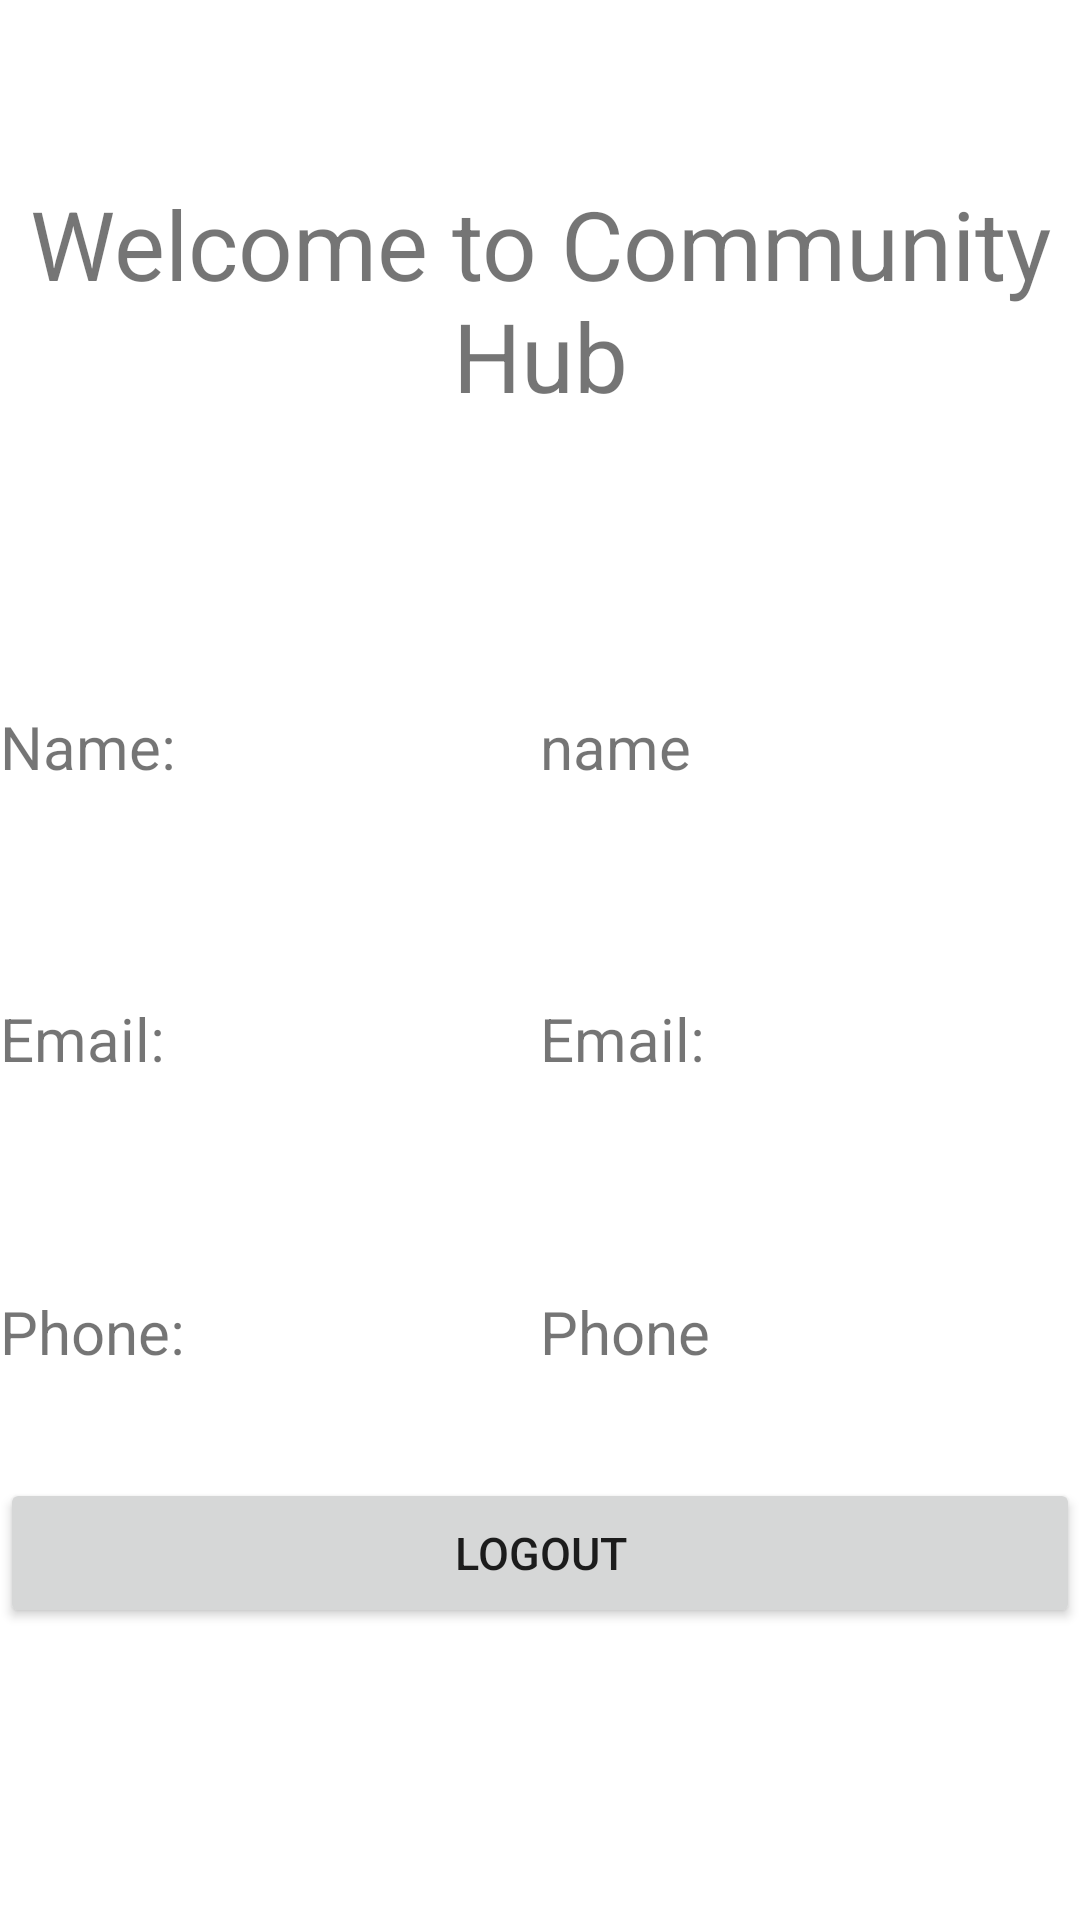

The Android layout XML behind this screen, and the referenced resources:
<!-- AndroidManifest.xml: application theme Theme.CommunityHubProject -->
<!-- res/layout/activity_user_profile.xml -->
<?xml version="1.0" encoding="utf-8"?>

<androidx.constraintlayout.widget.ConstraintLayout
    xmlns:android="http://schemas.android.com/apk/res/android"
    xmlns:app="http://schemas.android.com/apk/res-auto"
    xmlns:tools="http://schemas.android.com/tools"
    android:layout_width="match_parent"
    android:layout_height="match_parent"
    android:layout_margin="3dp"
    tools:context=".MainActivity">


    <TextView
        android:id="@+id/textView3"
        android:layout_width="0dp"
        android:layout_height="0dp"
        android:text="Name:"
        android:textSize="20sp"
        android:gravity="center_vertical"
        app:layout_constraintStart_toStartOf="parent"
        app:layout_constraintEnd_toStartOf="@id/textName"
        app:layout_constraintTop_toBottomOf="@id/textView9"
        app:layout_constraintBottom_toTopOf="@id/textView5"
        />

    <TextView
        android:id="@+id/textName"
        android:layout_width="0dp"
        android:layout_height="0dp"
        android:text="name"
        android:textSize="20sp"
        android:gravity="center_vertical"
        app:layout_constraintStart_toEndOf="@id/textView3"
        app:layout_constraintEnd_toEndOf="parent"
        app:layout_constraintTop_toBottomOf="@id/textView9"
        app:layout_constraintBottom_toTopOf="@id/textEmail"
        />

    <TextView
        android:id="@+id/textView5"
        android:layout_width="0dp"
        android:layout_height="0dp"
        android:text="Email:"
        android:gravity="center_vertical"
        android:textSize="20sp"
        app:layout_constraintStart_toStartOf="parent"
        app:layout_constraintEnd_toStartOf="@id/textEmail"
        app:layout_constraintTop_toBottomOf="@id/textView3"
        app:layout_constraintBottom_toTopOf="@id/textView7" />

    <TextView
        android:id="@+id/textEmail"
        android:layout_width="0dp"
        android:layout_height="0dp"
        android:text="Email:"
        android:gravity="center_vertical"
        android:textSize="20sp"
        app:layout_constraintStart_toEndOf="@id/textView5"
        app:layout_constraintEnd_toEndOf="parent"
        app:layout_constraintTop_toBottomOf="@id/textName"
        app:layout_constraintBottom_toTopOf="@id/textPhone" />

    <TextView
        android:id="@+id/textView7"
        android:layout_width="0dp"
        android:layout_height="0dp"
        android:text="Phone:"
        android:gravity="center_vertical"
        android:textSize="20sp"
        app:layout_constraintStart_toStartOf="parent"
        app:layout_constraintEnd_toStartOf="@id/textPhone"
        app:layout_constraintTop_toBottomOf="@id/textView5"
        app:layout_constraintBottom_toTopOf="@id/buttonOut" />

    <TextView
        android:id="@+id/textPhone"
        android:layout_width="0dp"
        android:layout_height="0dp"
        android:text="Phone"
        android:gravity="center_vertical"
        android:textSize="20sp"
        app:layout_constraintStart_toEndOf="@id/textView7"
        app:layout_constraintEnd_toEndOf="parent"
        app:layout_constraintTop_toBottomOf="@id/textEmail"
        app:layout_constraintBottom_toTopOf="@id/buttonOut"  />

    <TextView
        android:id="@+id/textView9"
        android:layout_width="match_parent"
        android:layout_height="200dp"
        android:text="Welcome to Community Hub"
        android:textSize="32sp"
        android:gravity="center"
        app:layout_constraintStart_toStartOf="parent"
        app:layout_constraintEnd_toEndOf="parent"
        />

    <Button
        android:id="@+id/buttonOut"
        android:layout_width="match_parent"
        android:layout_height="50dp"
        android:text="Logout"
        android:textSize="15sp"
        app:layout_constraintTop_toBottomOf="parent"
        app:layout_constraintBottom_toTopOf="@id/textPhone"
        />

</androidx.constraintlayout.widget.ConstraintLayout>
<!-- resources referenced by this layout -->
<resources>
  <style name="Theme.CommunityHubProject" parent="Theme.MaterialComponents.DayNight.DarkActionBar">
          
          <item name="colorPrimary">@color/purple_500</item>
          <item name="colorPrimaryVariant">@color/purple_700</item>
          <item name="colorOnPrimary">@color/white</item>
          
          <item name="colorSecondary">@color/teal_200</item>
          <item name="colorSecondaryVariant">@color/teal_700</item>
          <item name="colorOnSecondary">@color/black</item>
          
          <item name="android:statusBarColor" tools:targetApi="l">?attr/colorPrimaryVariant</item>
          
      </style>
  <color name="purple_500">#FF6200EE</color>
  <color name="purple_700">#FF3700B3</color>
  <color name="white">#FFFFFFFF</color>
  <color name="teal_200">#FF03DAC5</color>
  <color name="teal_700">#FF018786</color>
  <color name="black">#FF000000</color>
</resources>
